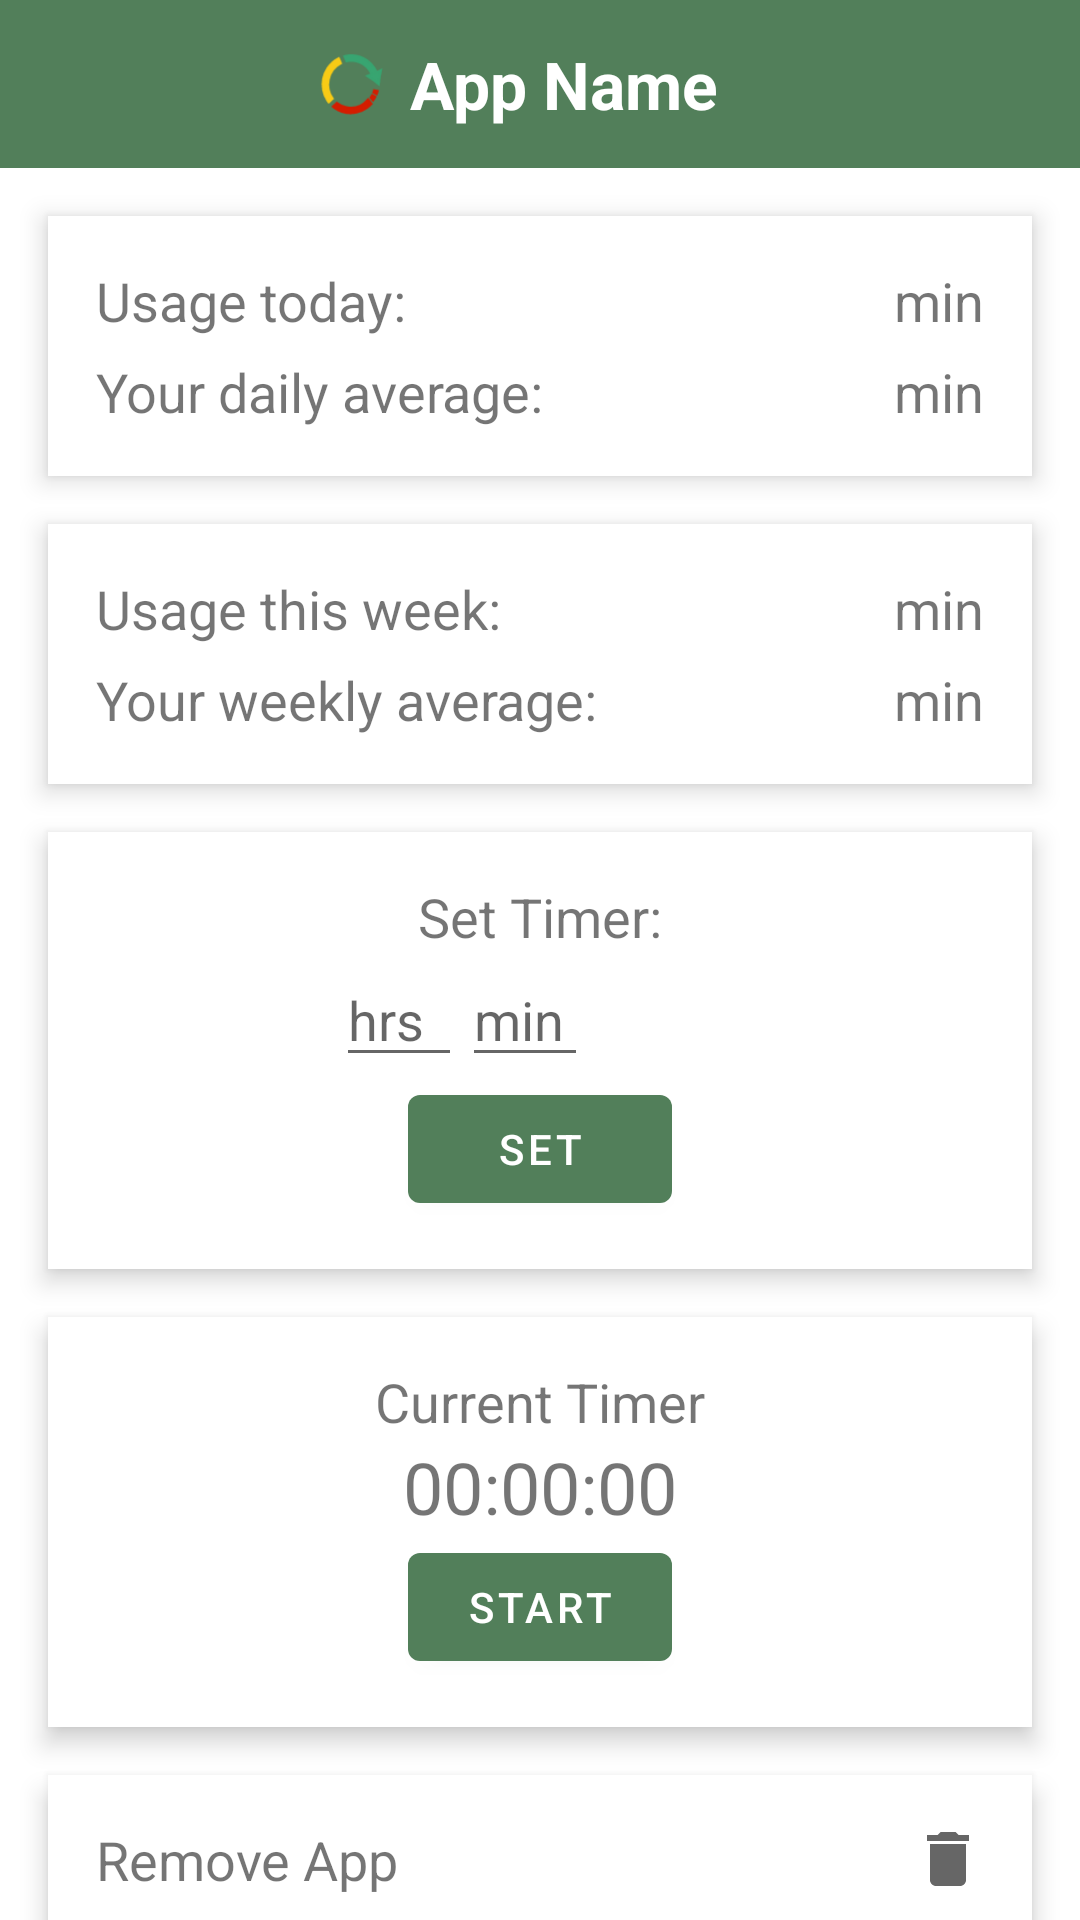

Reconstruct the res/layout file that produces this screen, plus the resources it refers to.
<!-- AndroidManifest.xml: application theme Theme.Refresh -->
<!-- res/layout/app_usage_activity.xml -->
<?xml version="1.0" encoding="utf-8"?>
<androidx.constraintlayout.widget.ConstraintLayout xmlns:android="http://schemas.android.com/apk/res/android"
    xmlns:app="http://schemas.android.com/apk/res-auto"
    xmlns:tools="http://schemas.android.com/tools"
    android:layout_width="match_parent"
    android:layout_height="match_parent"
    tools:context=".AppUsageActivity">

    <com.google.android.material.appbar.AppBarLayout
        android:id="@+id/appBarLayout"
        android:layout_width="match_parent"
        android:layout_height="wrap_content"
        app:layout_constraintEnd_toEndOf="parent"
        app:layout_constraintStart_toStartOf="parent"
        app:layout_constraintTop_toTopOf="parent">

        <androidx.appcompat.widget.Toolbar
            android:id="@+id/app_toolbar"
            android:layout_width="match_parent"
            android:layout_height="wrap_content"
            android:background="?attr/colorPrimary"
            app:popupTheme="@style/Theme.Refresh.PopupOverlay">

            <RelativeLayout
                android:layout_width="match_parent"
                android:layout_height="wrap_content"
                app:layout_constraintEnd_toEndOf="@id/cab"
                app:layout_constraintStart_toStartOf="@id/cab"
                app:layout_constraintTop_toTopOf="parent">

                <ImageView
                    android:id="@+id/app_icon"
                    android:layout_width="40dp"
                    android:layout_height="40dp"
                    android:layout_centerVertical="true"
                    android:layout_toStartOf="@id/app_name"
                    android:background="@android:color/transparent"
                    android:src="@drawable/ic_launcher_foreground"
                    app:layout_constraintEnd_toEndOf="parent"
                    app:layout_constraintStart_toStartOf="parent"
                    app:layout_constraintTop_toTopOf="parent" />

                <TextView
                    android:id="@+id/app_name"
                    android:layout_width="wrap_content"
                    android:layout_height="wrap_content"
                    android:layout_centerHorizontal="true"
                    android:layout_centerVertical="true"
                    android:text="App Name"
                    android:textColor="@color/white"
                    android:textSize="22sp"
                    android:textStyle="bold"
                    app:layout_constraintEnd_toEndOf="parent"
                    app:layout_constraintStart_toStartOf="parent"
                    app:layout_constraintTop_toTopOf="parent" />
            </RelativeLayout>
        </androidx.appcompat.widget.Toolbar>
    </com.google.android.material.appbar.AppBarLayout>

    <RelativeLayout
        android:id="@+id/box1"
        android:layout_width="match_parent"
        android:layout_height="wrap_content"
        android:layout_margin="@dimen/screen_edge_spacing"
        android:background="@android:color/white"
        android:elevation="5dp"
        android:padding="@dimen/screen_edge_spacing"
        app:layout_constraintTop_toBottomOf="@+id/appBarLayout">

        <TextView
            android:id="@+id/today_usage"
            android:layout_width="match_parent"
            android:layout_height="wrap_content"
            android:gravity="top"
            android:text="@string/usage_today_view"
            android:textSize="@dimen/text_title" />

        <TextView
            android:id="@+id/daily_avg"
            android:layout_width="match_parent"
            android:layout_height="wrap_content"
            android:layout_below="@id/today_usage"
            android:layout_marginTop="6dp"
            android:text="@string/daily_avg_view"
            android:textSize="@dimen/text_title" />

        <TextView
            android:id="@+id/today_usage_stats"
            android:layout_width="match_parent"
            android:layout_height="wrap_content"
            android:layout_gravity="end"
            android:text="min"
            android:textAlignment="textEnd"
            android:textSize="@dimen/text_title" />

        <TextView
            android:id="@+id/daily_avg_stats"
            android:layout_width="match_parent"
            android:layout_height="wrap_content"
            android:layout_below="@id/today_usage_stats"
            android:layout_gravity="end"
            android:layout_marginTop="6dp"
            android:text="min"
            android:textAlignment="textEnd"
            android:textSize="@dimen/text_title" />
    </RelativeLayout>

    <RelativeLayout
        android:id="@+id/box2"
        android:layout_width="match_parent"
        android:layout_height="wrap_content"
        android:layout_margin="@dimen/screen_edge_spacing"
        android:background="@android:color/white"
        android:elevation="5dp"
        android:padding="@dimen/screen_edge_spacing"
        app:layout_constraintTop_toBottomOf="@+id/box1">

        <TextView
            android:id="@+id/week_usage"
            android:layout_width="match_parent"
            android:layout_height="wrap_content"
            android:gravity="top"
            android:text="@string/week_usage_view"
            android:textSize="@dimen/text_title" />

        <TextView
            android:id="@+id/weekly_avg"
            android:layout_width="match_parent"
            android:layout_height="wrap_content"
            android:layout_below="@id/week_usage"
            android:layout_marginTop="6dp"
            android:text="@string/weekly_avg_view"
            android:textSize="@dimen/text_title" />

        <TextView
            android:id="@+id/week_usage_stats"
            android:layout_width="match_parent"
            android:layout_height="wrap_content"
            android:text="min"
            android:textAlignment="viewEnd"
            android:textSize="@dimen/text_title" />

        <TextView
            android:id="@+id/weekly_avg_stats"
            android:layout_width="match_parent"
            android:layout_height="wrap_content"
            android:layout_below="@id/week_usage_stats"
            android:layout_marginTop="6dp"
            android:text="min"
            android:textAlignment="viewEnd"
            android:textSize="@dimen/text_title" />
    </RelativeLayout>

    <RelativeLayout
        android:id="@+id/box3"
        android:layout_width="match_parent"
        android:layout_height="wrap_content"
        android:layout_margin="@dimen/screen_edge_spacing"
        android:background="@android:color/white"
        android:elevation="5dp"
        android:padding="@dimen/screen_edge_spacing"
        app:layout_constraintTop_toBottomOf="@+id/box2">

        <TextView
            android:id="@+id/timer"
            android:layout_width="wrap_content"
            android:layout_height="wrap_content"
            android:layout_centerHorizontal="true"
            android:text="@string/set_timer_view"
            android:textSize="@dimen/text_title" />

        <EditText
            android:id="@+id/timer_hour"
            android:layout_width="wrap_content"
            android:layout_height="wrap_content"
            android:layout_below="@id/timer"
            android:layout_toStartOf="@+id/timer_min"
            android:autofillHints="hours"
            android:ems="2"
            android:hint="@string/timer_hour_hint"
            android:inputType="number" />

        <EditText
            android:id="@+id/timer_min"
            android:layout_width="wrap_content"
            android:layout_height="wrap_content"
            android:layout_below="@id/timer"
            android:layout_alignParentEnd="true"
            android:layout_centerVertical="true"
            android:layout_marginEnd="132dp"
            android:autofillHints="minutes"
            android:ems="2"
            android:hint="@string/timer_min_hint"
            android:inputType="number" />

        <Button
            android:id="@+id/set_timer"
            android:layout_width="wrap_content"
            android:layout_height="wrap_content"
            android:layout_below="@id/timer_min"
            android:layout_centerHorizontal="true"
            android:text="@string/set_btn" />

    </RelativeLayout>

    <RelativeLayout
        android:id="@+id/box4"
        android:layout_width="match_parent"
        android:layout_height="wrap_content"
        android:layout_margin="@dimen/screen_edge_spacing"
        android:background="@android:color/white"
        android:elevation="5dp"
        android:padding="@dimen/screen_edge_spacing"
        app:layout_constraintTop_toBottomOf="@+id/box3">

        <TextView
            android:id="@+id/timer2"
            android:layout_width="wrap_content"
            android:layout_height="wrap_content"
            android:layout_centerHorizontal="true"
            android:text="@string/current_timer_view"
            android:textSize="@dimen/text_title" />

        <TextView
            android:id="@+id/countdown_timer"
            android:layout_width="wrap_content"
            android:layout_height="wrap_content"
            android:layout_below="@+id/timer2"
            android:layout_centerHorizontal="true"
            android:text="00:00:00"
            android:textSize="24sp" />

        <Button
            android:id="@+id/start_reset"
            android:layout_width="wrap_content"
            android:layout_height="wrap_content"
            android:layout_below="@+id/countdown_timer"
            android:layout_centerHorizontal="true"
            android:text="@string/start_btn" />

    </RelativeLayout>

    <RelativeLayout
        android:id="@+id/box5"
        android:layout_width="match_parent"
        android:layout_height="wrap_content"
        android:layout_margin="@dimen/screen_edge_spacing"
        android:background="@android:color/white"
        android:elevation="5dp"
        android:padding="@dimen/screen_edge_spacing"
        app:layout_constraintTop_toBottomOf="@+id/box4">

        <TextView
            android:id="@+id/delete_app"
            android:layout_width="match_parent"
            android:layout_height="wrap_content"
            android:text="@string/remove_app"
            android:textSize="@dimen/text_title" />

        <ImageButton
            android:id="@+id/delete_app_btn"
            android:layout_width="wrap_content"
            android:layout_height="wrap_content"
            android:layout_alignParentEnd="true"
            android:layout_centerVertical="true"
            android:background="@android:color/transparent"
            android:contentDescription="@string/delete_app_btn_description"
            android:src="@drawable/ic_delete"
            android:tint="@color/black"
            app:layout_constraintEnd_toEndOf="parent" />
    </RelativeLayout>


</androidx.constraintlayout.widget.ConstraintLayout>
<!-- resources referenced by this layout -->
<resources>
  <color name="black">#FF000000</color>
  <color name="white">#ffffff</color>
  <dimen name="screen_edge_spacing">16dp</dimen>
  <dimen name="text_title">18sp</dimen>
  <!-- drawable ic_delete (drawable-anydpi) -->
  <vector xmlns:android="http://schemas.android.com/apk/res/android"
      android:width="24dp"
      android:height="24dp"
      android:alpha="0.6"
      android:tint="#ffffff"
      android:viewportWidth="24"
      android:viewportHeight="24">
      <path
          android:fillColor="@android:color/white"
          android:pathData="M6,19c0,1.1 0.9,2 2,2h8c1.1,0 2,-0.9 2,-2V7H6v12zM19,4h-3.5l-1,-1h-5l-1,1H5v2h14V4z" />
  </vector>
  <!-- drawable ic_launcher_foreground: vector/xml drawable (drawable, 2757 chars, omitted) -->
  <string name="current_timer_view">Current Timer</string>
  <string name="daily_avg_view">Your daily average:</string>
  <string name="delete_app_btn_description">Delete Application</string>
  <string name="remove_app">Remove App</string>
  <string name="set_btn">Set</string>
  <string name="set_timer_view">Set Timer:</string>
  <string name="start_btn">Start</string>
  <string name="timer_hour_hint">hrs</string>
  <string name="timer_min_hint">min</string>
  <string name="usage_today_view">Usage today:</string>
  <string name="week_usage_view">Usage this week:</string>
  <string name="weekly_avg_view">Your weekly average:</string>
  <style name="Theme.Refresh.PopupOverlay" parent="ThemeOverlay.AppCompat.Light" />
  <style name="Theme.Refresh" parent="Theme.MaterialComponents.Light.NoActionBar">
          
          <item name="colorPrimary">@color/primaryColor</item>
          <item name="colorPrimaryVariant">@color/primaryDarkColor</item>
          <item name="colorOnPrimary">@color/white</item>
          
          <item name="colorSecondary">@color/secondaryColor</item>
          <item name="colorSecondaryVariant">@color/secondaryDarkColor</item>
          <item name="colorOnSecondary">@color/white</item>
          
          <item name="android:statusBarColor" tools:targetApi="l">?attr/colorPrimaryVariant</item>
          
          <item name="android:forceDarkAllowed" tools:targetApi="q">false</item>
      </style>
  <color name="primaryColor">#527f5a</color>
  <color name="primaryDarkColor">#265230</color>
  <color name="secondaryColor">#8167b5</color>
  <color name="secondaryDarkColor">#523c85</color>
</resources>
